Run: headless pygame with SDL's dummy video driver; simulated clock (each Clock.tick advances the game by its frame time, no real sleeping); random seed 0; keys injected as events and as key.get_pressed() state; no mouse input.
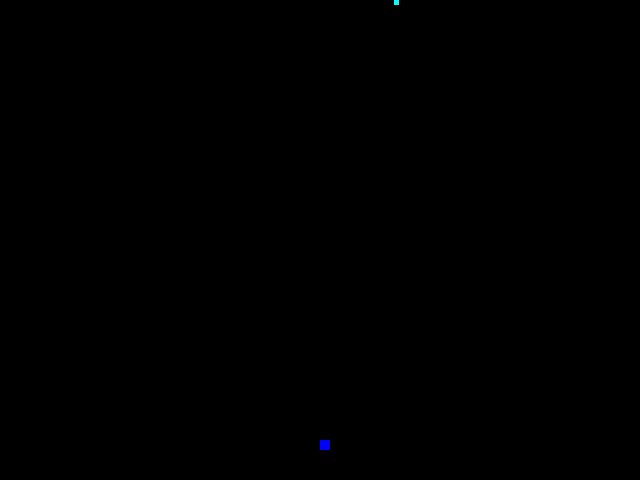
Frame 1 of 4 · flips 1–60 · no input
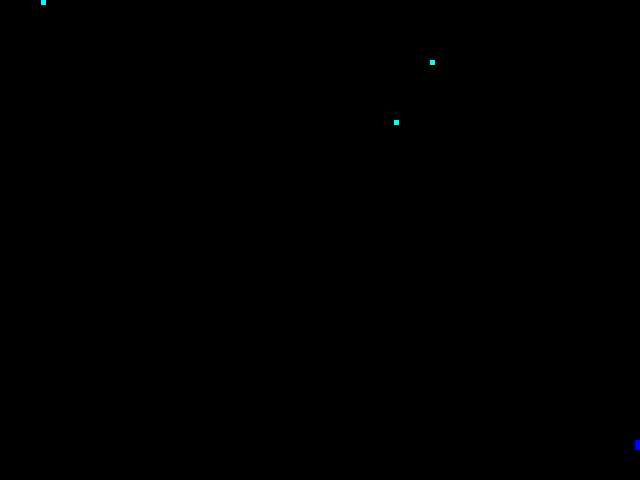
Frame 2 of 4 · flips 61–180 · tapped SPACE, RETURN · held RIGHT (→), D
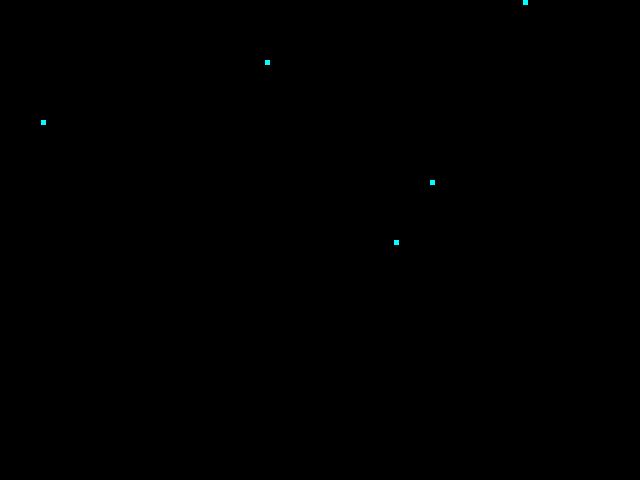
Frame 3 of 4 · flips 181–300 · held DOWN (↓), S
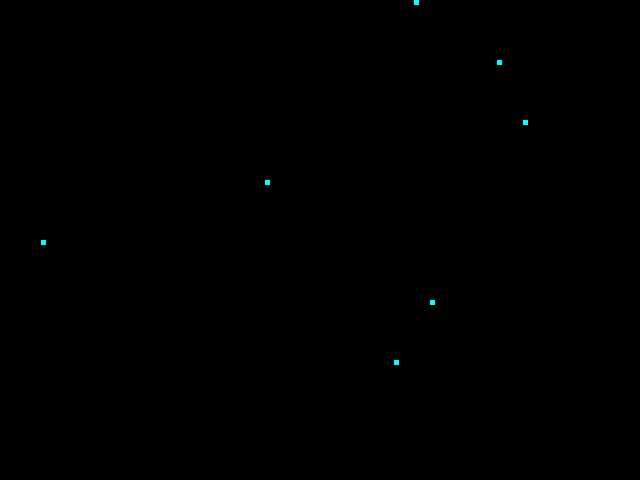
Frame 4 of 4 · flips 301–420 · held LEFT (←), A, UP (↑), W

The pygame program that drew these frames:

#!/usr/bin/python
import pygame
import sys
import random
from pygame.locals import *

ANCHO_PANTALLA = 640
ALTO_PANTALLA = 480


class Nave(object):
	def __init__(self):
		self.posicion = [ANCHO_PANTALLA/2, ALTO_PANTALLA - 40]
		self.tamano = [10,10]
		self.velocidad = [5,5]
		self.vida = 100

	def moverDerecha(self):
		if (self.posicion[0] + self.tamano[0] > ANCHO_PANTALLA):
			return
		self.posicion[0] += self.velocidad[0]

	def moverIzquierda(self):
		if (self.posicion[0] - self.tamano[0] < 0):
			return
		self.posicion[0] -= self.velocidad[0]

	def moverArriba(self):
		if (self.posicion[1] + self.tamano[1] < 0):
			return
		self.posicion[1] -= self.velocidad[1]

	def moverAbajo(self):
		if (self.posicion[1] - self.tamano[1] > ALTO_PANTALLA):
			return
		self.posicion[1] += self.velocidad[1]

	def dibujar(self,pantalla):
		x = self.posicion[0]
		y = self.posicion[1]
		ancho = self.tamano[0]
		alto = self.tamano[1]
		pygame.draw.rect(pantalla,pygame.Color(0,0,255),pygame.Rect((x,y), (ancho, alto)))

	def __str__(self):
		return "Jugador en posicion " + str(self.posicion)


class Enemigo(object):
	def __init__(self):
		self.posicion = [random.randrange(0, ANCHO_PANTALLA), 0]
		self.tamano = [5,5]
		self.vida = 50
		self.velocidad = [1,1]

	def mover(self):
		self.posicion[1] += self.velocidad[1]


	def dibujar(self,pantalla):
		x = self.posicion[0]
		y = self.posicion[1]
		ancho = self.tamano[0]
		alto = self.tamano[1]
		pygame.draw.rect(pantalla,pygame.Color(0,255,255),pygame.Rect((x,y), (ancho, alto)))

	def __str__(self):
		return "Jugador en posicion " + str(self.posicion)

class ManejadorEnemigos(object):
	enemigos = []
	ciclos = 0

	def mover(self):
		for enemigo in self.enemigos:
			enemigo.mover()
			if (enemigo.posicion[1] > ALTO_PANTALLA):
				self.enemigos.remove(enemigo)
				enemigo = 0

	def crearEnemigo(self):
		ene = Enemigo()
		self.enemigos.append(ene)

	def ciclo(self):
		self.mover()
		self.ciclos += 1
		if (self.ciclos == 60):
			self.crearEnemigo()
			self.ciclos = 0

	def dibujar(self,pantalla):
		for e in self.enemigos:
			e.dibujar(pantalla)


class Dibujador(object):

	def __init__(self):
		pygame.init()
		self.pantalla = pygame.display.set_mode((ANCHO_PANTALLA, ALTO_PANTALLA))

	def actualizar(self, dibujables):
		self.pantalla.fill(pygame.Color(0,0,0))

		for d in dibujables:
			d.dibujar(self.pantalla)

		pygame.display.flip()
		pygame.time.wait(10)

class Jugador(object):
	def __init__(self):
		self.nave = Nave()
		self.vidas = 3

	def dibujar(self,pantalla):
		self.nave.dibujar(pantalla)


class Controlador(object):
	def __init__(self,jugador):
		self.jugador = jugador

	def aplicar(self):
		keys = pygame.key.get_pressed()
		if keys[K_LEFT]: self.jugador.nave.moverIzquierda()
		elif keys[K_RIGHT]: self.jugador.nave.moverDerecha()
		elif keys[K_DOWN]: self.jugador.nave.moverAbajo()
		elif keys[K_UP]: self.jugador.nave.moverArriba()


def main():
	pygame.init()
	dibujador = Dibujador()

	jugador = Jugador()
	manejador = ManejadorEnemigos()
	dibujables = [jugador,manejador]

	controlador = Controlador(jugador)
	while 1:

		manejador.ciclo()
		for event in pygame.event.get():
			if event.type == QUIT:
				pygame.quit()
				sys.exit()
		
		dibujador.actualizar(dibujables)
		controlador.aplicar()	




main()
